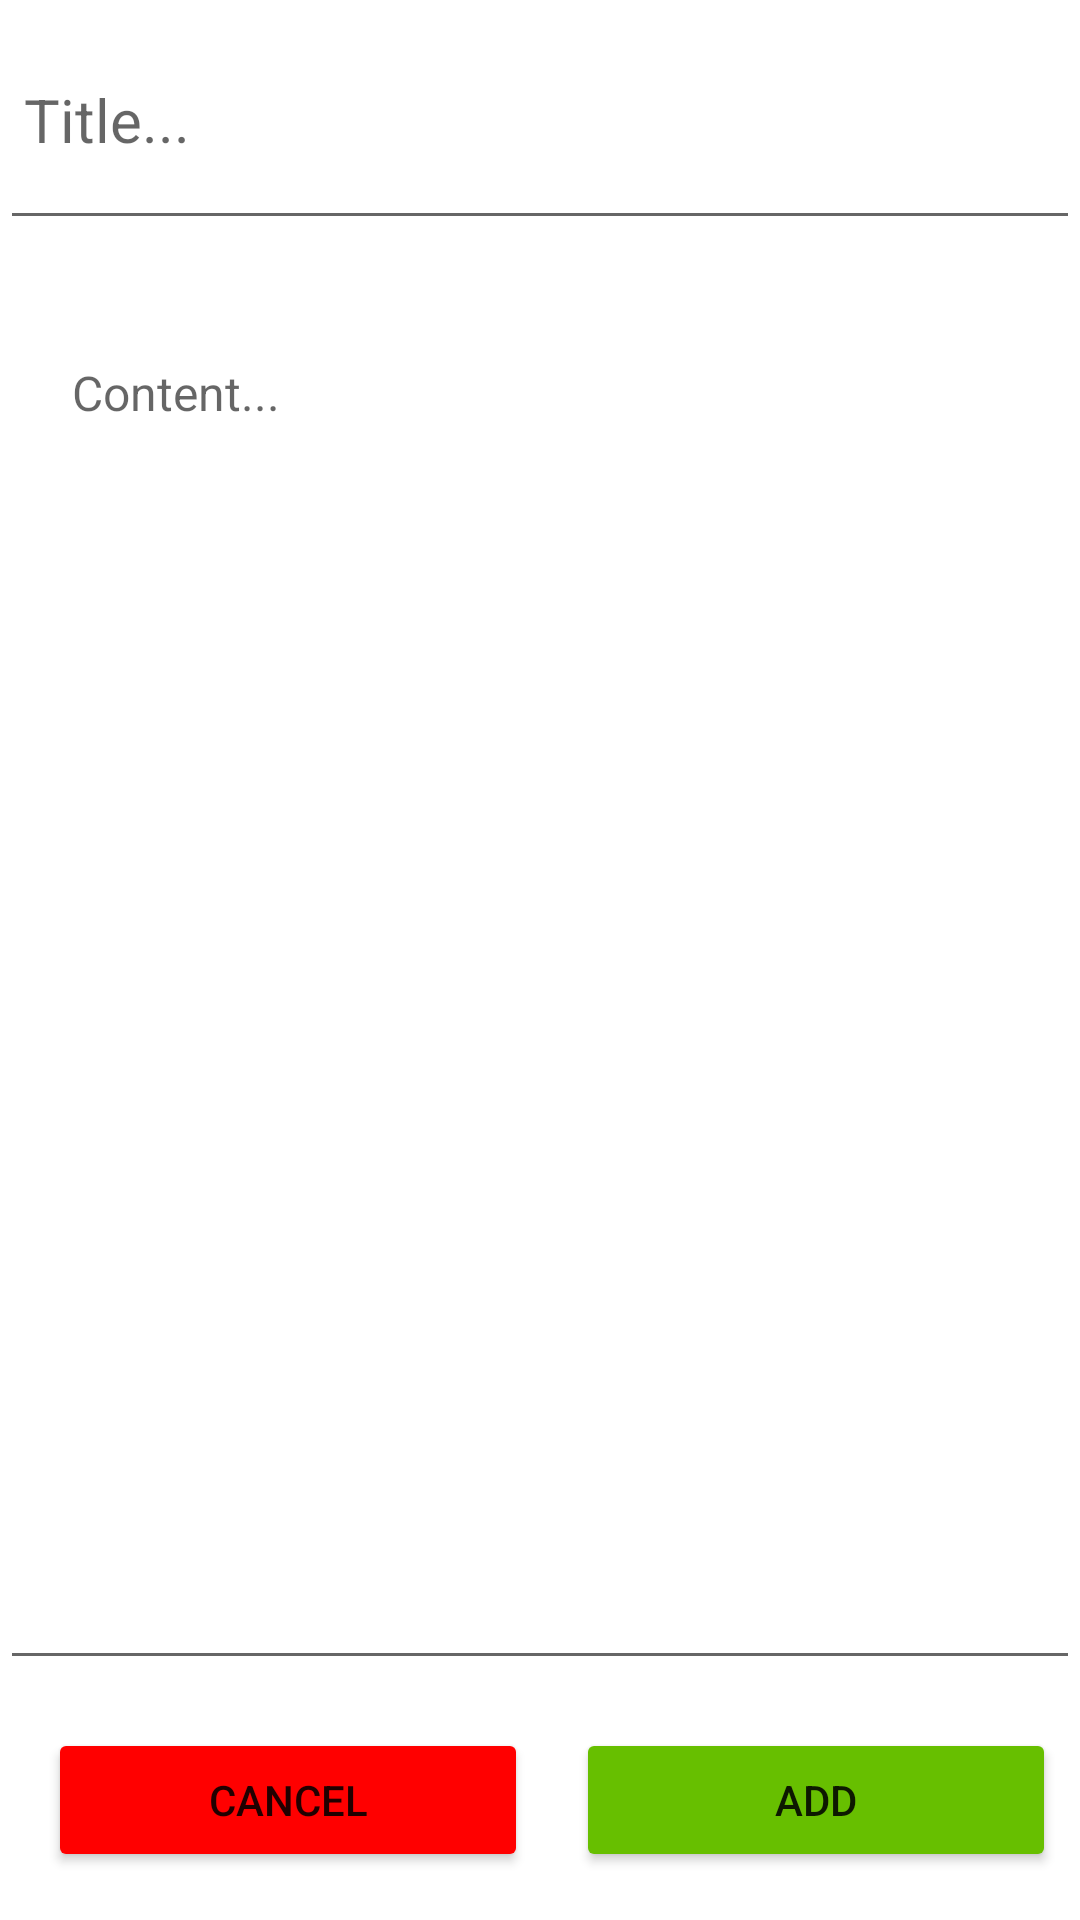

Here is an Android app screen rendered from its layout file. Give the layout XML and the strings, colors and styles it references.
<!-- AndroidManifest.xml: application theme Theme.Examm -->
<!-- res/layout/screen_edit.xml -->
<?xml version="1.0" encoding="utf-8"?>
<androidx.constraintlayout.widget.ConstraintLayout xmlns:android="http://schemas.android.com/apk/res/android"
    android:layout_width="match_parent"
    android:layout_height="match_parent"
    xmlns:app="http://schemas.android.com/apk/res-auto">

    <EditText
        android:id="@+id/etEditTitle"
        style="@style/Widget.MaterialComponents.TextInputLayout.OutlinedBox"
        android:layout_width="0dp"
        android:layout_height="80dp"
        android:elevation="1dp"
        android:hint="Title..."
        android:maxEms="20"
        android:maxLines="1"
        android:padding="8dp"
        android:textColor="@color/black"
        android:textSize="20sp"
        app:layout_constraintEnd_toEndOf="parent"
        app:layout_constraintStart_toStartOf="parent"
        app:layout_constraintTop_toTopOf="parent" />

    <EditText
        android:id="@+id/etEditContent"
        android:hint="Content..."
        android:gravity="top"
        android:textSize="16sp"
        android:textColor="@color/black"
        android:layout_width="0dp"
        android:padding="24dp"
        android:elevation="1dp"
        android:layout_height="0dp"
        android:layout_marginVertical="16dp"
        android:layout_marginTop="16dp"
        app:layout_constraintBottom_toTopOf="@+id/btnCancelEdit"
        app:layout_constraintEnd_toEndOf="@id/etEditTitle"
        app:layout_constraintStart_toStartOf="@id/etEditTitle"
        app:layout_constraintTop_toBottomOf="@id/etEditTitle" />

    <Button
        android:id="@+id/btnCancelEdit"
        android:layout_width="160dp"
        android:layout_height="wrap_content"
        android:layout_marginStart="8dp"
        android:backgroundTint="#FF0000"
        android:layout_marginBottom="16dp"
        android:text="Cancel"
        android:paddingVertical="8dp"
        app:layout_constraintBottom_toBottomOf="parent"
        app:layout_constraintEnd_toStartOf="@+id/btnAddEdit"
        app:layout_constraintStart_toStartOf="parent" />

    <Button
        android:id="@+id/btnAddEdit"
        android:layout_width="160dp"
        android:paddingVertical="8dp"
        android:layout_height="wrap_content"
        app:layout_constraintStart_toEndOf="@id/btnCancelEdit"
        android:text="Add"
        android:layout_marginBottom="16dp"
        android:backgroundTint="#67BF00"
        app:layout_constraintBottom_toBottomOf="parent"
        app:layout_constraintEnd_toEndOf="parent"
        android:layout_marginStart="8dp"/>



</androidx.constraintlayout.widget.ConstraintLayout>
<!-- resources referenced by this layout -->
<resources>
  <color name="black">#FF000000</color>
  <style name="Theme.Examm" parent="Theme.MaterialComponents.DayNight.NoActionBar">
          
          <item name="colorPrimary">@color/purple_500</item>
          <item name="colorPrimaryVariant">@color/purple_700</item>
          <item name="colorOnPrimary">@color/white</item>
          
          <item name="colorSecondary">@color/teal_200</item>
          <item name="colorSecondaryVariant">@color/teal_700</item>
          <item name="colorOnSecondary">@color/black</item>
          
          <item name="android:statusBarColor" tools:targetApi="l">?attr/colorPrimaryVariant</item>
          
      </style>
  <color name="purple_500">#FF6200EE</color>
  <color name="purple_700">#FF3700B3</color>
  <color name="white">#FFFFFFFF</color>
  <color name="teal_200">#FF03DAC5</color>
  <color name="teal_700">#FF018786</color>
</resources>
